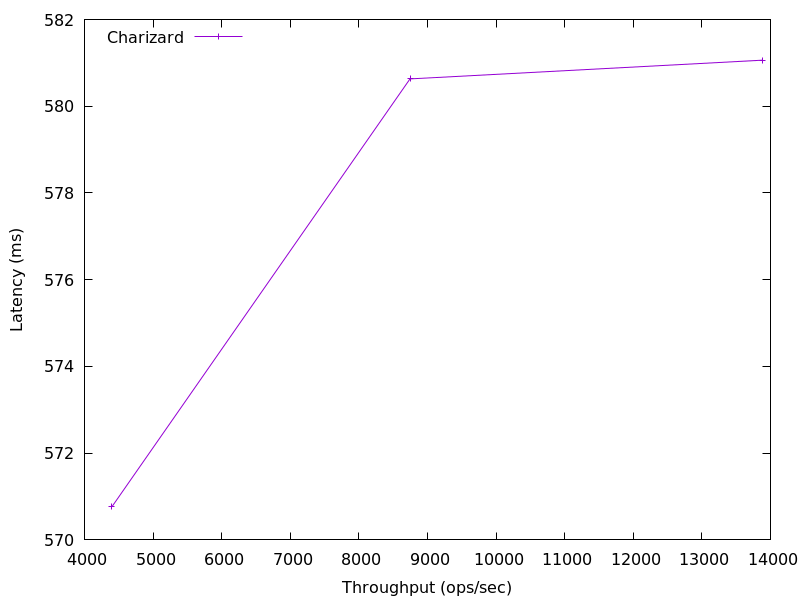

Data behind this chart, as committed beside it:
13889.677822751886, 581.063168
8746, 580.6
4401, 570.8
